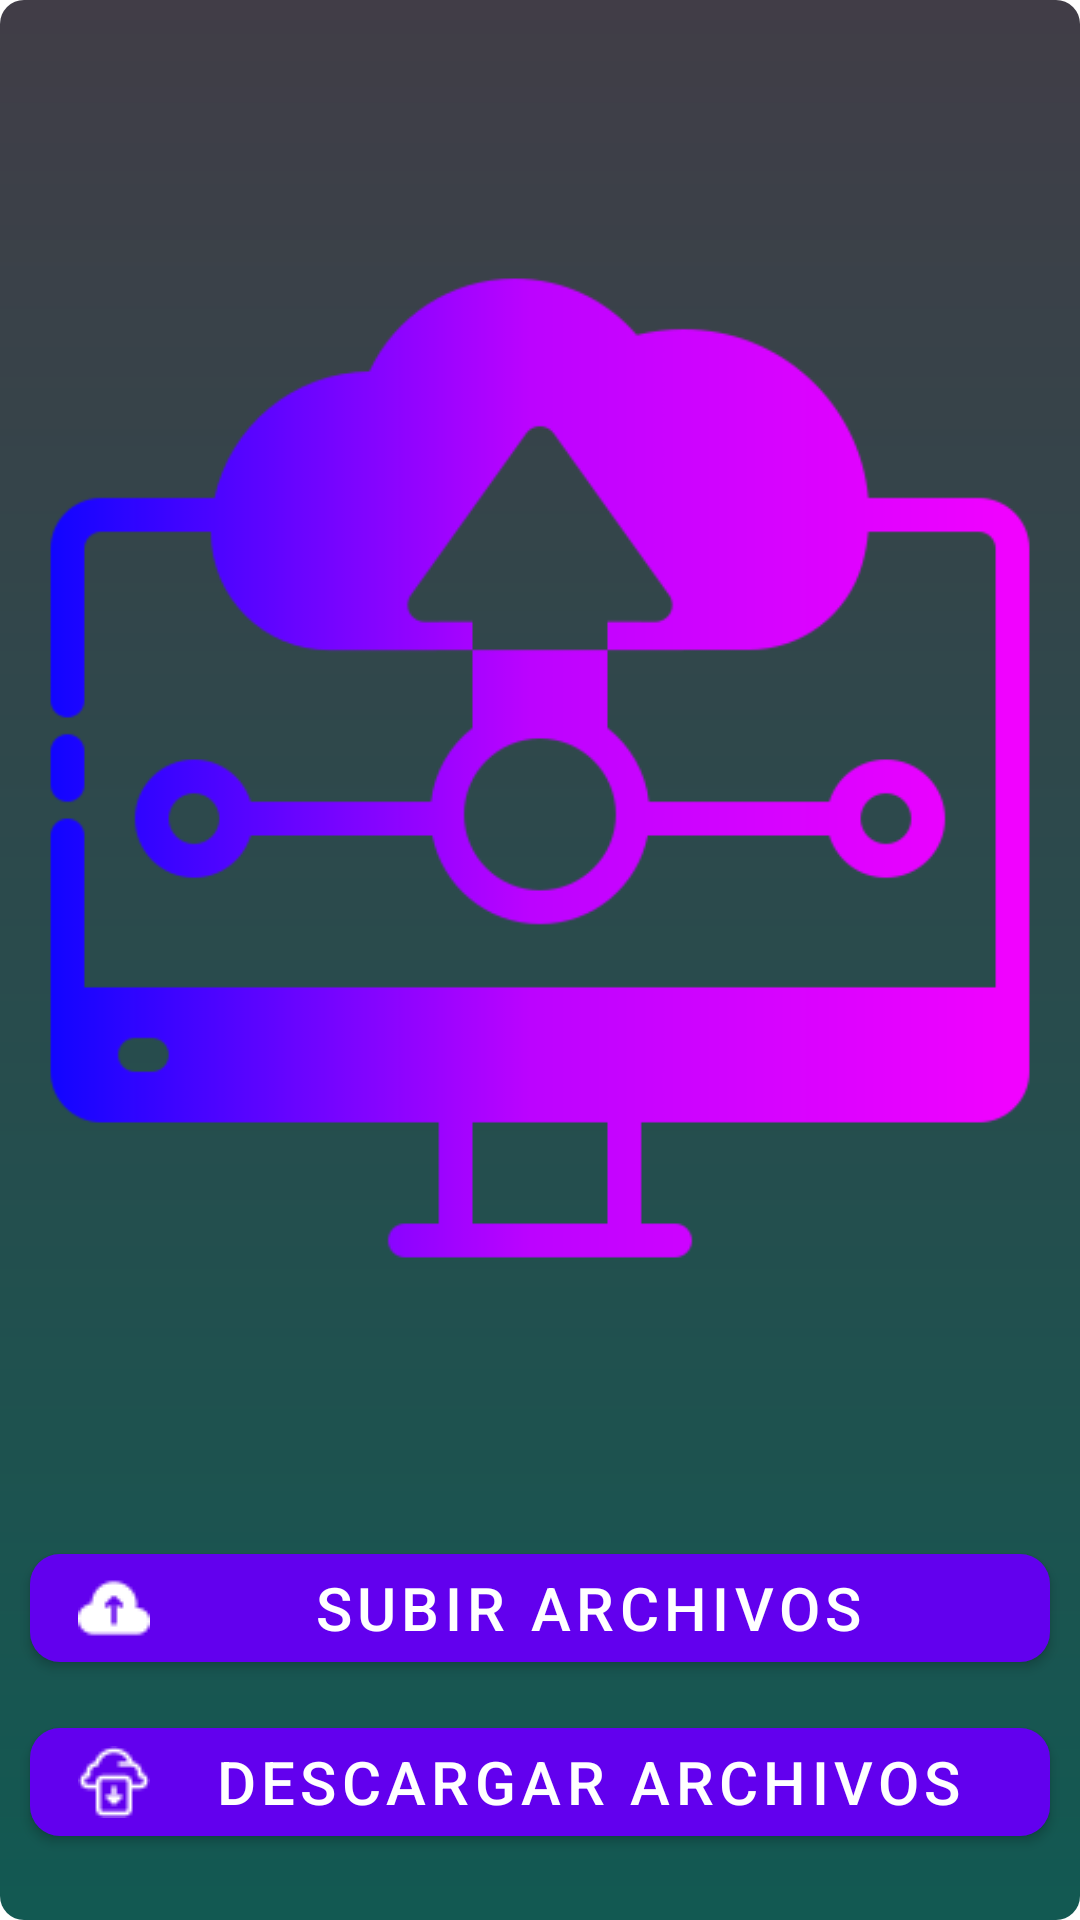

Reconstruct the res/layout file that produces this screen, plus the resources it refers to.
<!-- AndroidManifest.xml: application theme Theme.Andy -->
<!-- res/layout/fragment_slideshow.xml -->
<?xml version="1.0" encoding="utf-8"?>
<LinearLayout xmlns:android="http://schemas.android.com/apk/res/android"
    xmlns:app="http://schemas.android.com/apk/res-auto"
    xmlns:tools="http://schemas.android.com/tools"
    android:layout_width="match_parent"
    android:layout_height="match_parent"
    android:orientation="vertical"
    android:background="@drawable/estilo_boton"
    tools:context=".ui.slideshow.SlideshowFragment">

    <ScrollView
        android:layout_width="match_parent"
        android:layout_height="match_parent">
        <LinearLayout
            android:layout_width="match_parent"
            android:layout_height="match_parent"
            android:orientation="vertical">

            <ImageView
                android:id="@+id/imageView2"
                android:layout_width="wrap_content"
                android:layout_height="wrap_content"
                android:src="@drawable/subirarchivo" />

            <com.google.android.material.button.MaterialButton
                android:id="@+id/btnSubir"
                android:layout_width="match_parent"
                app:cornerRadius="10dp"
                android:layout_height="wrap_content"
                style="@style/Animation.Design.BottomSheetDialog"
                android:text="Subir archivos"
                app:icon="@drawable/nube"

                android:textSize="20dp"
                app:iconGravity="start"
                android:layout_marginStart="10dp"
                android:layout_marginEnd="10dp"
                />

            <com.google.android.material.button.MaterialButton
                android:id="@+id/btnDescargar"
                app:cornerRadius="10dp"
                android:layout_width="match_parent"
                android:layout_height="wrap_content"
                style="@style/Animation.Design.BottomSheetDialog"
                android:text="Descargar archivos"
                app:icon="@drawable/descargararchivo"
                android:layout_marginTop="10dp"
                android:textSize="20dp"
                android:layout_marginStart="10dp"
                android:layout_marginEnd="10dp"
                app:iconGravity="start"
                />
        </LinearLayout>
    </ScrollView>


</LinearLayout>
<!-- resources referenced by this layout -->
<resources>
  <!-- drawable descargararchivo: png bitmap (drawable, 1057 bytes) -->
  <!-- drawable estilo_boton (drawable) -->
  <?xml version="1.0" encoding="utf-8"?>
  <shape xmlns:android="http://schemas.android.com/apk/res/android">
      <gradient
          android:startColor="#125952"
      android:endColor="#413D47"
      android:angle="90"/> 
      <corners android:radius="8dp"/> 
  </shape>
  <!-- drawable nube: png bitmap (drawable, 733 bytes) -->
  <!-- drawable subirarchivo: png bitmap (drawable, 17682 bytes) -->
  <style name="Theme.Andy" parent="Theme.MaterialComponents.Light.NoActionBar">"&gt;
          
          <item name="colorPrimary">@color/purple_500</item>
          <item name="colorPrimaryVariant">@color/purple_700</item>
          <item name="colorOnPrimary">@color/white</item>
          
          <item name="colorSecondary">@color/teal_200</item>
          <item name="colorSecondaryVariant">@color/teal_700</item>
          <item name="colorOnSecondary">@color/black</item>
          
          <item name="android:statusBarColor">?attr/colorPrimaryVariant</item>
          
      </style>
  <color name="purple_500">#FF6200EE</color>
  <color name="purple_700">#FF3700B3</color>
  <color name="white">#FFFFFFFF</color>
  <color name="teal_200">#FF03DAC5</color>
  <color name="teal_700">#FF018786</color>
  <color name="black">#FF000000</color>
</resources>
